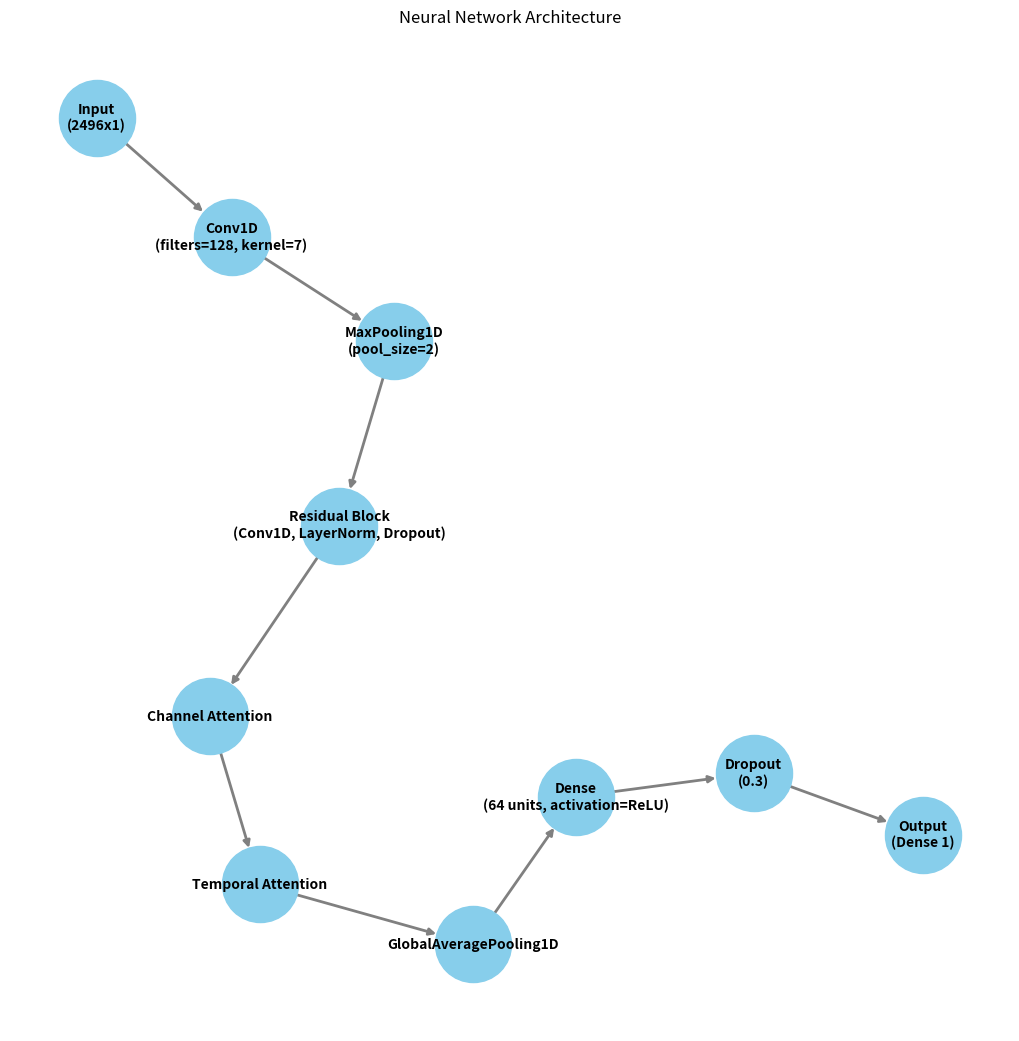

Recreate this plot in Python.
import matplotlib.pyplot as plt
import networkx as nx

# 创建一个图
G = nx.DiGraph()

# 添加节点（神经网络层）
G.add_node("Input\n(2496x1)")
G.add_node("Conv1D\n(filters=128, kernel=7)")
G.add_node("MaxPooling1D\n(pool_size=2)")
G.add_node("Residual Block\n(Conv1D, LayerNorm, Dropout)")
G.add_node("Channel Attention")
G.add_node("Temporal Attention")
G.add_node("GlobalAveragePooling1D")
G.add_node("Dense\n(64 units, activation=ReLU)")
G.add_node("Dropout\n(0.3)")
G.add_node("Output\n(Dense 1)")

# 添加边（表示层与层之间的连接）
G.add_edges_from([
    ("Input\n(2496x1)", "Conv1D\n(filters=128, kernel=7)"),
    ("Conv1D\n(filters=128, kernel=7)", "MaxPooling1D\n(pool_size=2)"),
    ("MaxPooling1D\n(pool_size=2)", "Residual Block\n(Conv1D, LayerNorm, Dropout)"),
    ("Residual Block\n(Conv1D, LayerNorm, Dropout)", "Channel Attention"),
    ("Channel Attention", "Temporal Attention"),
    ("Temporal Attention", "GlobalAveragePooling1D"),
    ("GlobalAveragePooling1D", "Dense\n(64 units, activation=ReLU)"),
    ("Dense\n(64 units, activation=ReLU)", "Dropout\n(0.3)"),
    ("Dropout\n(0.3)", "Output\n(Dense 1)")
])

# 绘制图形
pos = nx.spring_layout(G, seed=42)  # 使用Spring布局来排布节点
plt.figure(figsize=(10, 10))  # 设置图形大小
nx.draw(G, pos, with_labels=True, node_size=3000, node_color='skyblue', font_size=10, font_weight='bold', edge_color='gray', width=2)
plt.title("Neural Network Architecture")
plt.show()
